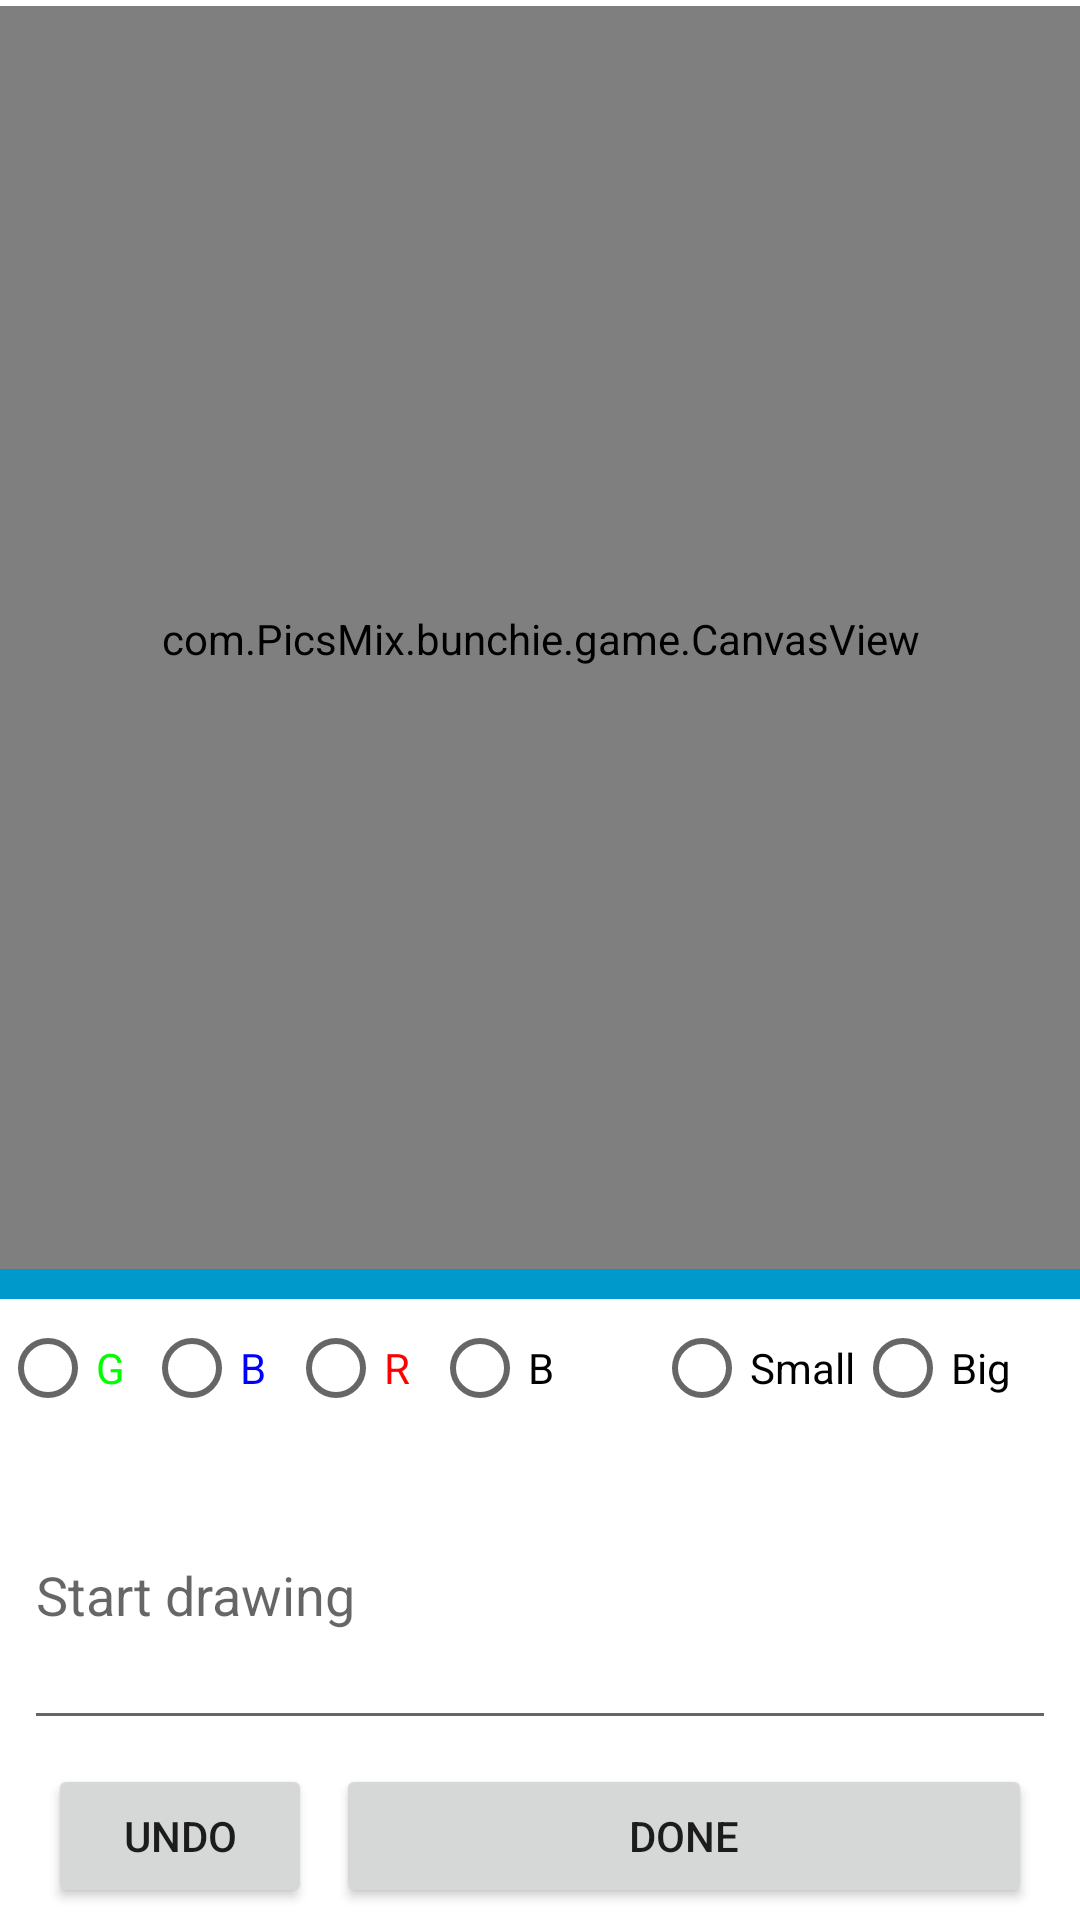

The Android layout XML behind this screen, and the referenced resources:
<!-- AndroidManifest.xml: application theme Theme.PicsMix -->
<!-- res/layout/activity_game.xml -->
<?xml version="1.0" encoding="utf-8"?>
<androidx.constraintlayout.widget.ConstraintLayout xmlns:android="http://schemas.android.com/apk/res/android"
    xmlns:app="http://schemas.android.com/apk/res-auto"
    xmlns:tools="http://schemas.android.com/tools"
    android:id="@+id/main"
    android:layout_width="match_parent"
    android:layout_height="match_parent"
    tools:context=".MainActivity">


    <com.PicsMix.bunchie.game.CanvasView
        android:id="@+id/canvas"
        android:layout_width="0dp"
        android:layout_height="0dp"
        android:layout_above="@+id/undo_button"
        android:layout_alignParentTop="true"
        android:layout_centerHorizontal="true"
        android:layout_marginBottom="8dp"
        android:layout_marginTop="2dp"
        app:layout_constraintBottom_toTopOf="@+id/radioGroup"
        app:layout_constraintEnd_toEndOf="parent"
        app:layout_constraintHorizontal_bias="0.0"
        app:layout_constraintStart_toStartOf="parent"
        app:layout_constraintTop_toTopOf="parent" />

    <Button
        android:id="@+id/undo_button"
        android:layout_width="wrap_content"
        android:layout_height="wrap_content"
        android:layout_marginBottom="4dp"
        android:layout_marginLeft="16dp"
        android:layout_marginStart="16dp"
        android:text="UNDO"
        app:layout_constraintBottom_toBottomOf="parent"
        app:layout_constraintStart_toStartOf="parent" />

    <Button
        android:id="@+id/done_button"
        android:layout_width="0dp"
        android:layout_height="wrap_content"
        android:layout_marginBottom="4dp"
        android:layout_marginEnd="16dp"
        android:layout_marginLeft="8dp"
        android:layout_marginRight="16dp"
        android:layout_marginStart="8dp"
        android:text="DONE"
        app:layout_constraintBottom_toBottomOf="parent"
        app:layout_constraintEnd_toEndOf="parent"
        app:layout_constraintStart_toEndOf="@+id/undo_button" />

    <EditText
        android:id="@+id/editText3"
        android:layout_width="0dp"
        android:layout_height="100dp"
        android:layout_marginBottom="8dp"
        android:layout_marginEnd="8dp"
        android:layout_marginLeft="8dp"
        android:layout_marginRight="8dp"
        android:layout_marginStart="8dp"
        android:layout_marginTop="1dp"
        android:ems="10"
        android:hint="Start drawing"
        android:inputType="textAutoCorrect|textMultiLine"
        android:maxLines="4"
        android:selectAllOnFocus="true"
        app:layout_constraintBottom_toTopOf="@+id/done_button"
        app:layout_constraintEnd_toEndOf="parent"
        app:layout_constraintHorizontal_bias="0.0"
        app:layout_constraintStart_toStartOf="parent"
        app:layout_constraintTop_toBottomOf="@+id/canvas"
        app:layout_constraintVertical_bias="1.0" />

    <FrameLayout
        android:id="@+id/layout"
        android:layout_width="0dp"
        android:layout_height="100dp"
        android:layout_marginBottom="8dp"
        android:layout_marginEnd="8dp"
        android:layout_marginLeft="8dp"
        android:layout_marginRight="8dp"
        android:layout_marginStart="8dp"
        android:alwaysDrawnWithCache="true"
        app:layout_constraintBottom_toTopOf="@+id/done_button"
        app:layout_constraintEnd_toEndOf="parent"
        app:layout_constraintHorizontal_bias="0.0"
        app:layout_constraintStart_toStartOf="parent"
        app:layout_constraintTop_toBottomOf="@+id/radioGroup">

    </FrameLayout>

    <View
        android:id="@+id/view2"
        android:layout_width="match_parent"
        android:layout_height="10dp"
        android:background="@android:color/holo_blue_dark"
        app:layout_constraintBottom_toTopOf="@+id/radioGroup"
        app:layout_constraintTop_toBottomOf="@+id/canvas"
        tools:layout_editor_absoluteX="0dp" />

    <RadioGroup
        android:id="@+id/radioGroup"
        android:layout_width="345dp"
        android:layout_height="wrap_content"
        android:orientation="horizontal"
        android:text="RadioGroup"
        app:layout_constraintBottom_toTopOf="@+id/layout"
        app:layout_constraintTop_toBottomOf="@+id/canvas"
        tools:layout_editor_absoluteX="20dp"
        tools:ignore="MissingConstraints">

        <RadioButton
            android:id="@+id/toggle_green"
            android:layout_width="wrap_content"
            android:layout_height="wrap_content"
            android:textColor="#00FF00"
            android:text="G" />

        <RadioButton
            android:id="@+id/toggle_blue"
            android:layout_width="wrap_content"
            android:layout_height="wrap_content"
            android:textColor="#0000FF"
            android:text="B" />

        <RadioButton
            android:id="@+id/toggle_red"
            android:layout_width="wrap_content"
            android:layout_height="wrap_content"
            android:textColor="#FF0000"
            android:text="R" />

        <RadioButton
            android:id="@+id/toggle_black"
            android:layout_width="wrap_content"
            android:layout_height="wrap_content"
            android:text="B" />

    </RadioGroup>

    <RadioGroup
        android:id="@+id/radioGroup2"
        android:layout_width="wrap_content"
        android:layout_height="wrap_content"
        android:layout_marginEnd="8dp"
        android:layout_marginRight="8dp"
        android:layout_marginTop="8dp"
        android:orientation="horizontal"
        app:layout_constraintEnd_toEndOf="@+id/radioGroup"
        app:layout_constraintTop_toBottomOf="@+id/canvas">

        <RadioButton
            android:id="@+id/radio5"
            android:layout_width="wrap_content"
            android:layout_height="wrap_content"
            android:text="Small" />

        <RadioButton
            android:id="@+id/radio6"
            android:layout_width="wrap_content"
            android:layout_height="wrap_content"
            android:text="Big" />

    </RadioGroup>

</androidx.constraintlayout.widget.ConstraintLayout>
<!-- resources referenced by this layout -->
<resources>
  <style name="Theme.PicsMix" parent="Theme.MaterialComponents.DayNight.NoActionBar">
          
          <item name="colorPrimary">@color/purple_500</item>
          <item name="colorPrimaryVariant">@color/purple_700</item>
          <item name="colorOnPrimary">@color/white</item>
          
          <item name="colorSecondary">@color/teal_200</item>
          <item name="colorSecondaryVariant">@color/teal_700</item>
          <item name="colorOnSecondary">@color/black</item>
          
          <item name="android:statusBarColor" tools:targetApi="l">?attr/colorPrimaryVariant</item>
          
      </style>
  <!-- not gathered from this repository: default colours our renderer supplied (Android Studio template values) -->
  <color name="purple_500">#FF6200EE</color>
  <color name="purple_700">#FF3700B3</color>
  <color name="teal_200">#FF03DAC5</color>
  <color name="teal_700">#FF018786</color>
  <color name="black">#FF000000</color>
  <color name="white">#FFFFFFFF</color>
</resources>
